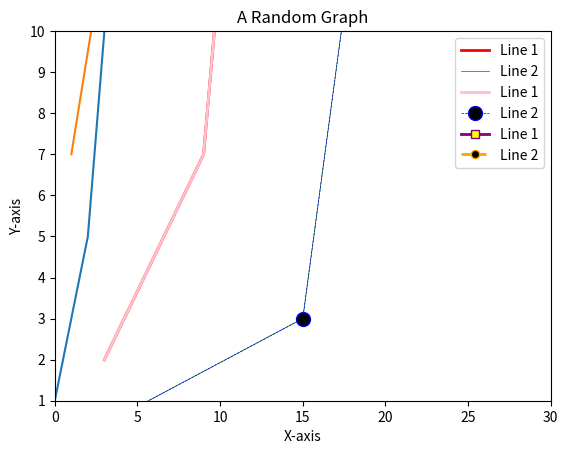

This figure's Python source:
# Plotting graphs in Python

# import the relevant modules
import matplotlib.pyplot as plt         # named the package plt

# create a very basic plot - we'll want something better
# create a random list
x = [1, 3, 5, 10]   # this is what we're plotting
plt.plot(x)         # this won't work because you need to say --> plt.show()
plt.show()          # v basic, no axis or labels, press red stop button to stop running the graph

# plotting x & y against each other
# both lists need to have the same no of entries
y = [7, 12, 21, 22]
plt.plot(x, y)      # +ive correlation as x increases, y increases
plt.show()




# build a better plot

# import the relevant modules
import matplotlib.pyplot as plt         # named the package plt

# line 1 - points
x = [3, 9, 14]
y = [2, 7, 30]
# plotting x & y
# now inc info on how you want the graph to look
plt.plot(x, y, c="red", linewidth=2, label="Line 1")
# plt.show()      # no legend (i.e key) has popped up, as you have to ask python to recall it

# Line 2 - points
x2 = [1, 15, 18]
y2 = [0, 3, 12]
# plotting x & y
plt.plot(x2, y2, c="green", linewidth=0.5, label="Line 2")
# plt.show()

# label the axis & title
plt.xlabel("X-axis")
plt.ylabel("Y-axis")
plt.title("Table one!")

# show the legend (i.e. key) on the plot --> this will show the labels given to each plot L26, L33
plt.legend()

# get python to show the plot
plt.show()




# other styles to add on a graph

# import the relevant modules
import matplotlib.pyplot as plt         # named the package plt

# line 1
a = [3, 9, 14]
b = [2, 7, 30]
# plotting a & b
# now inc info on how you want the graph to look
plt.plot(a, b, c="pink", linewidth=2, label="Line 1")

# Line 2 - points
a2 = [1, 15, 18]
b2 = [0, 3, 12]
# plotting a2 & b2
plt.plot(a2, b2, c="blue", linewidth=0.5, label="Line 2", linestyle="dashed",
         marker='o', markerfacecolor="black", markersize=10)
# if marker='s' then the marker will be a square


plt.xlabel("A-axis")         # label the axis & title
plt.ylabel("B-axis")
plt.title("Table two!")

# limits of the axis
plt.xlim(0, 30)         # limit between 0 & 30
plt.ylim(1, 10)         # limit between 1 & 10

plt.legend()        # show the legend (i.e. key) on the plot
plt.show()




# Create a graph with two lines

import matplotlib.pyplot as plt

# line 1 points
x = [12, 23, 32, 46, 54, 71, 98]
y = [17, 28, 35, 52, 69, 99, 74]
plt.plot(x, y, c="purple", linewidth=2, label="Line 1", marker='s', markerfacecolor="yellow",
         markersize=6)

# line 2 points
x2 = [19, 26, 34, 49, 58, 67, 86]
y2 = [22, 38, 43, 59, 64, 71, 92]
plt.plot(x2, y2, c="orange", linewidth=2, label="Line 2", linestyle="dashed",
         marker='o', markerfacecolor="black", markersize=6)

plt.xlabel("X-axis")         # label the axis & title
plt.ylabel("Y-axis")
plt.title("A Random Graph")

plt.legend()        # show the legend (i.e. key) on the plot
plt.show()
